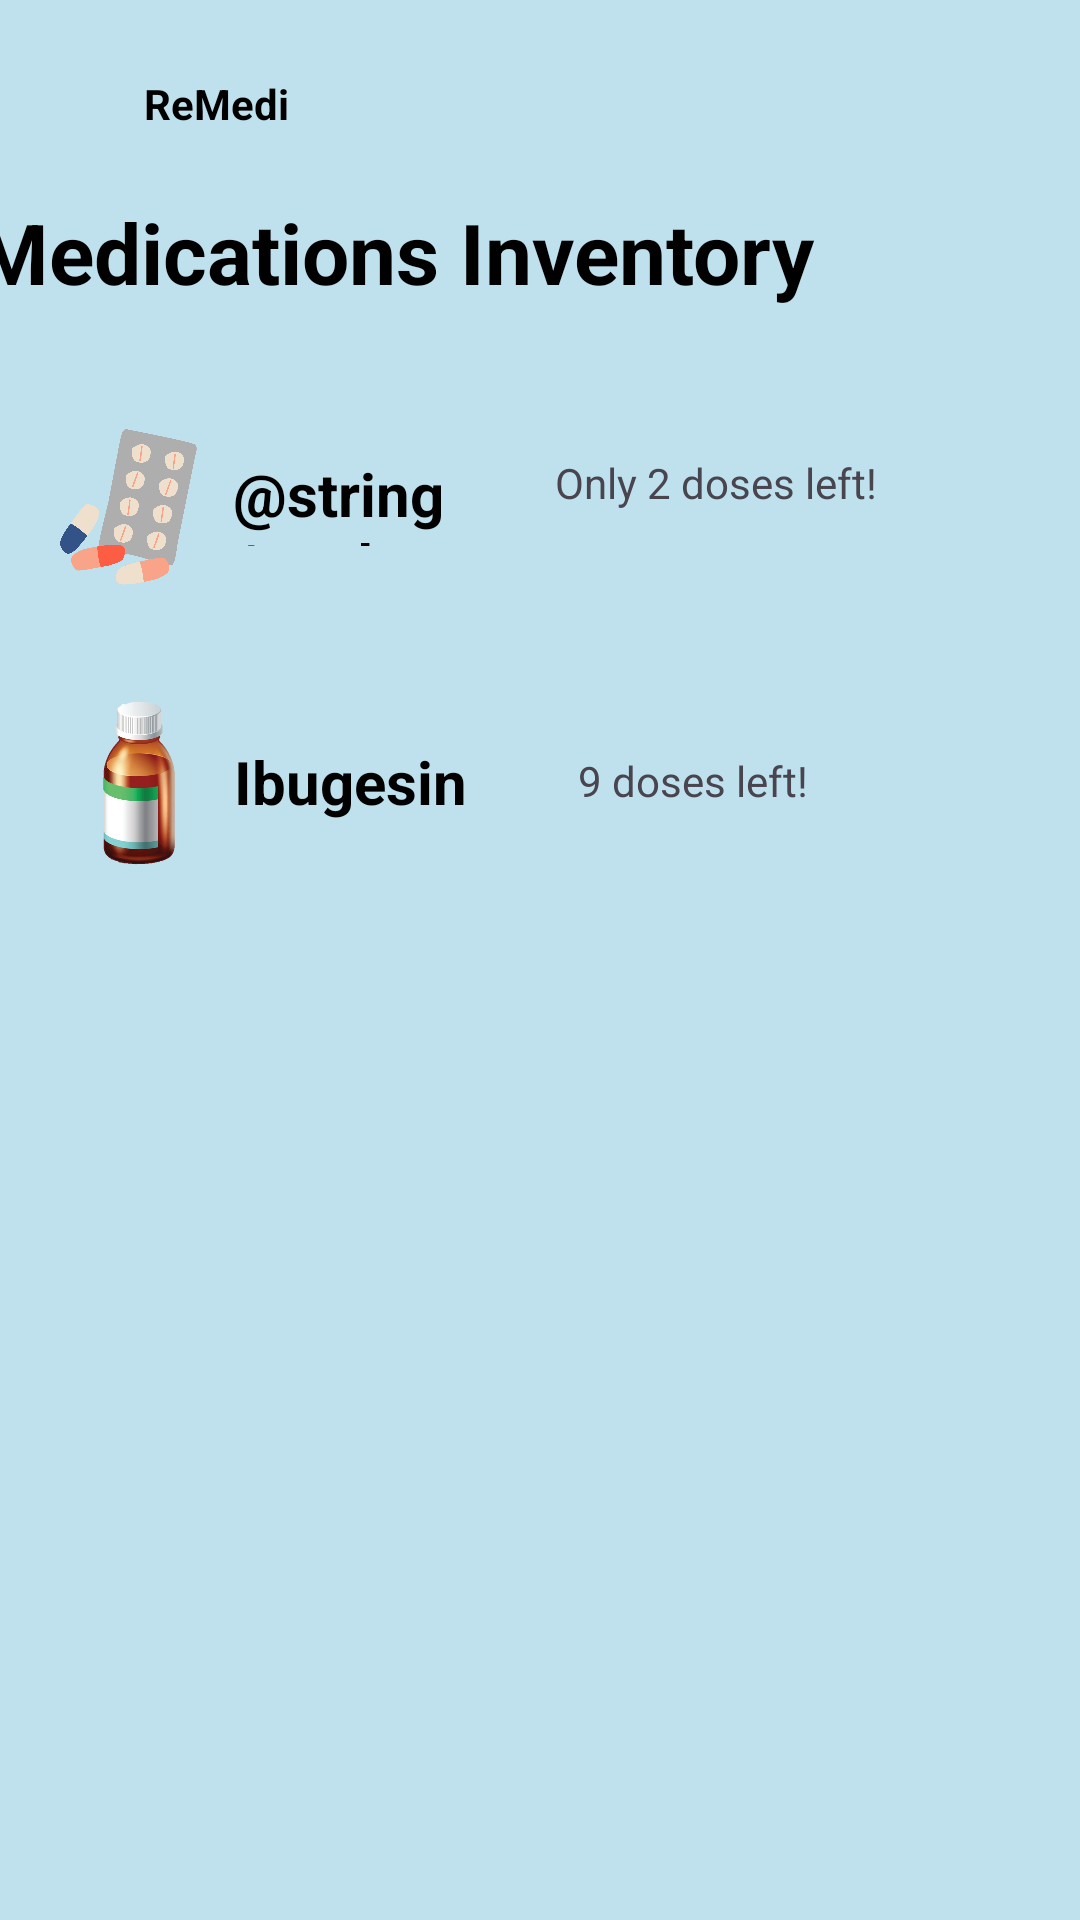

Reconstruct the res/layout file that produces this screen, plus the resources it refers to.
<!-- AndroidManifest.xml: application theme Theme.ReMedi_final -->
<!-- res/layout/activity_inventory.xml -->
<?xml version="1.0" encoding="utf-8"?>
<androidx.constraintlayout.widget.ConstraintLayout xmlns:android="http://schemas.android.com/apk/res/android"
    xmlns:app="http://schemas.android.com/apk/res-auto"
    xmlns:tools="http://schemas.android.com/tools"
    android:id="@+id/main"
    android:layout_width="match_parent"
    android:layout_height="match_parent"
    android:background="#BEE1ED"
    tools:context=".Inventory">
    <TextView
        android:id="@+id/textView"
        android:layout_width="wrap_content"
        android:layout_height="wrap_content"
        android:text="ReMedi"
        android:textColor="@color/black"
        android:textStyle="bold"
        app:layout_constraintBottom_toBottomOf="parent"
        app:layout_constraintEnd_toEndOf="parent"
        app:layout_constraintHorizontal_bias="0.154"
        app:layout_constraintStart_toStartOf="parent"
        app:layout_constraintTop_toTopOf="parent"
        app:layout_constraintVertical_bias="0.04" />

    <TextView
        android:id="@+id/textView2"
        android:layout_width="376dp"
        android:layout_height="51dp"
        android:text="Medications Inventory"
        android:textColor="@color/black"
        android:textSize="28dp"
        android:textStyle="bold"
        app:layout_constraintBottom_toBottomOf="parent"
        app:layout_constraintEnd_toEndOf="parent"
        app:layout_constraintHorizontal_bias="0.542"
        app:layout_constraintStart_toStartOf="parent"
        app:layout_constraintTop_toTopOf="parent"
        app:layout_constraintVertical_bias="0.111" />

    <ImageView
        android:id="@+id/imageView"
        android:layout_width="32dp"
        android:layout_height="43dp"
        app:layout_constraintBottom_toBottomOf="parent"
        app:layout_constraintEnd_toEndOf="parent"
        app:layout_constraintHorizontal_bias="0.042"
        app:layout_constraintStart_toStartOf="parent"
        app:layout_constraintTop_toTopOf="parent"
        app:layout_constraintVertical_bias="0.024"
        android:src="@drawable/logo" />

    <TextView
        android:id="@+id/textView3"
        android:layout_width="82dp"
        android:layout_height="31dp"
        android:text="@string/meds"
        android:textColor="@color/black"
        android:textSize="20sp"
        android:textStyle="bold"
        app:layout_constraintBottom_toBottomOf="parent"
        app:layout_constraintEnd_toEndOf="parent"
        app:layout_constraintHorizontal_bias="0.279"
        app:layout_constraintStart_toStartOf="parent"
        app:layout_constraintTop_toTopOf="parent"
        app:layout_constraintVertical_bias="0.248" />

    <TextView
        android:id="@+id/textView9"
        android:layout_width="146dp"
        android:layout_height="78dp"
        android:text="Only 2 doses left!"
        app:layout_constraintBottom_toBottomOf="parent"
        app:layout_constraintEnd_toEndOf="parent"
        app:layout_constraintHorizontal_bias="0.864"
        app:layout_constraintStart_toStartOf="parent"
        app:layout_constraintTop_toTopOf="parent"
        app:layout_constraintVertical_bias="0.269" />

    <ImageView
        android:id="@+id/imageView2"
        android:layout_width="53dp"
        android:layout_height="52dp"
        app:layout_constraintBottom_toBottomOf="parent"
        app:layout_constraintEnd_toEndOf="parent"
        app:layout_constraintHorizontal_bias="0.053"
        app:layout_constraintStart_toStartOf="parent"
        app:layout_constraintTop_toTopOf="parent"
        app:layout_constraintVertical_bias="0.243"
        app:srcCompat="@drawable/pill" />

    <ImageView
        android:id="@+id/imageView6"
        android:layout_width="66dp"
        android:layout_height="85dp"
        app:layout_constraintBottom_toBottomOf="parent"
        app:layout_constraintEnd_toEndOf="parent"
        app:layout_constraintHorizontal_bias="0.046"
        app:layout_constraintStart_toStartOf="parent"
        app:layout_constraintTop_toTopOf="parent"
        app:layout_constraintVertical_bias="0.393"
        app:srcCompat="@drawable/syrup" />

    <TextView
        android:id="@+id/textView10"
        android:layout_width="wrap_content"
        android:layout_height="wrap_content"
        android:text="Ibugesin"
        android:textColor="@color/black"
        android:textSize="20sp"
        android:textStyle="bold"
        app:layout_constraintBottom_toBottomOf="parent"
        app:layout_constraintEnd_toEndOf="parent"
        app:layout_constraintHorizontal_bias="0.276"
        app:layout_constraintStart_toStartOf="parent"
        app:layout_constraintTop_toTopOf="parent"
        app:layout_constraintVertical_bias="0.403" />

    <TextView
        android:id="@+id/textView11"
        android:layout_width="89dp"
        android:layout_height="23dp"
        android:text="9 doses left!"
        app:layout_constraintBottom_toBottomOf="parent"
        app:layout_constraintEnd_toEndOf="parent"
        app:layout_constraintHorizontal_bias="0.711"
        app:layout_constraintStart_toStartOf="parent"
        app:layout_constraintTop_toTopOf="parent"
        app:layout_constraintVertical_bias="0.406" />
</androidx.constraintlayout.widget.ConstraintLayout>
<!-- resources referenced by this layout -->
<resources>
  <!-- drawable pill: png bitmap (drawable, 55165 bytes) -->
  <!-- drawable syrup: png bitmap (drawable, 144572 bytes) -->
  <style name="Theme.ReMedi_final" parent="Base.Theme.ReMedi_final" />
  <style name="Base.Theme.ReMedi_final" parent="Theme.Material3.DayNight.NoActionBar">
          
          
      </style>
  <!-- not gathered from this repository: default colours our renderer supplied (Android Studio template values) -->
  <color name="black">#FF000000</color>
</resources>
